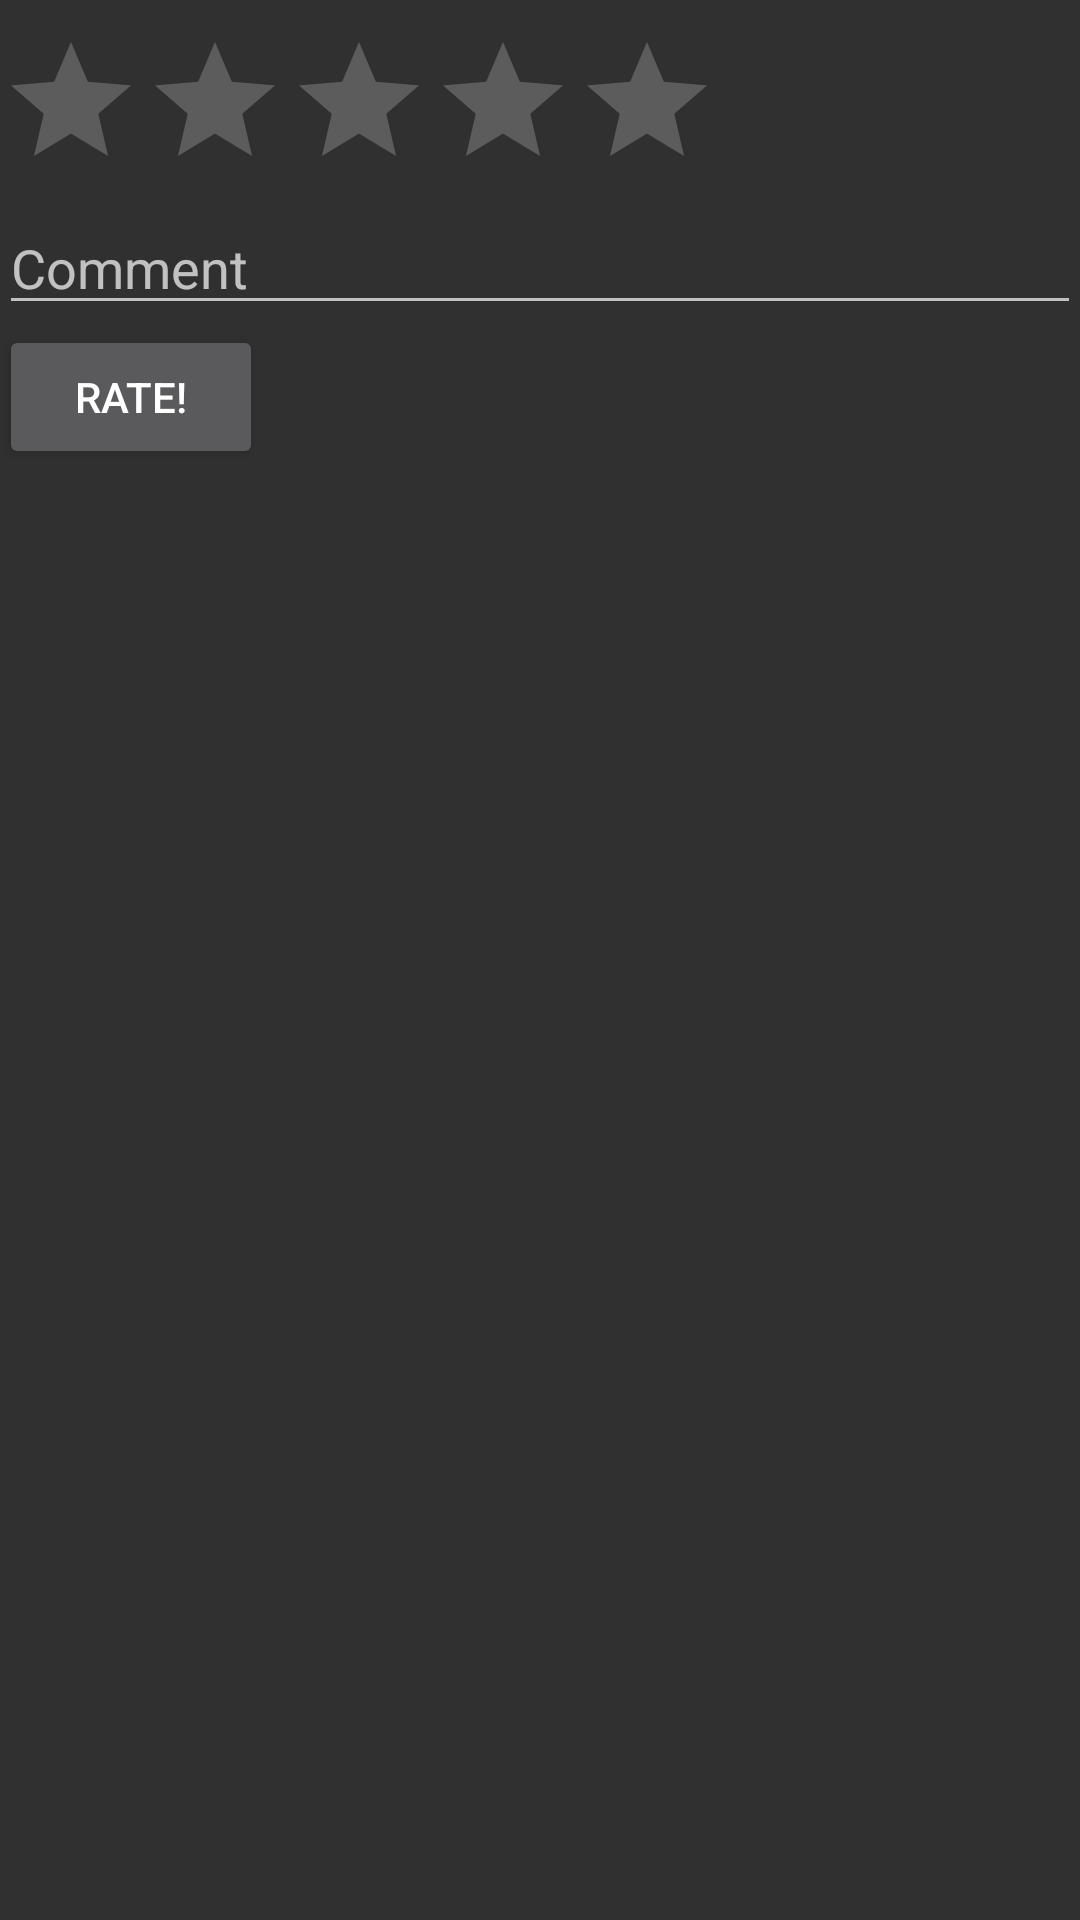

Here is an Android app screen rendered from its layout file. Give the layout XML and the strings, colors and styles it references.
<!-- AndroidManifest.xml: application theme AppTheme -->
<!-- res/layout/activity_rate.xml -->
<RelativeLayout xmlns:android="http://schemas.android.com/apk/res/android"
    xmlns:tools="http://schemas.android.com/tools" android:layout_width="match_parent"
    android:layout_height="match_parent" android:paddingLeft="@dimen/activity_horizontal_margin"
    android:paddingRight="@dimen/activity_horizontal_margin"
    android:paddingTop="@dimen/activity_vertical_margin"
    android:paddingBottom="@dimen/activity_vertical_margin"
    tools:context="om.ratemybathroo.ratemybathroom.RateActivity">

    <RatingBar
        android:layout_width="wrap_content"
        android:layout_height="wrap_content"
        android:id="@+id/rb_rating_rate"
        android:layout_marginTop="10dp"/>

    <EditText
        android:layout_width="fill_parent"
        android:layout_height="wrap_content"
        android:hint="Comment"
        android:id="@+id/et_comment_rate"
        android:layout_below="@+id/rb_rating_rate"/>

    <Button
        android:layout_width="wrap_content"
        android:layout_height="wrap_content"
        android:layout_below="@+id/et_comment_rate"
        android:text="Rate!"
        android:onClick="rate"
        />

</RelativeLayout>
<!-- resources referenced by this layout -->
<resources>
  <style name="AppTheme" parent="android:Theme.Holo">
  
       </style>
</resources>
